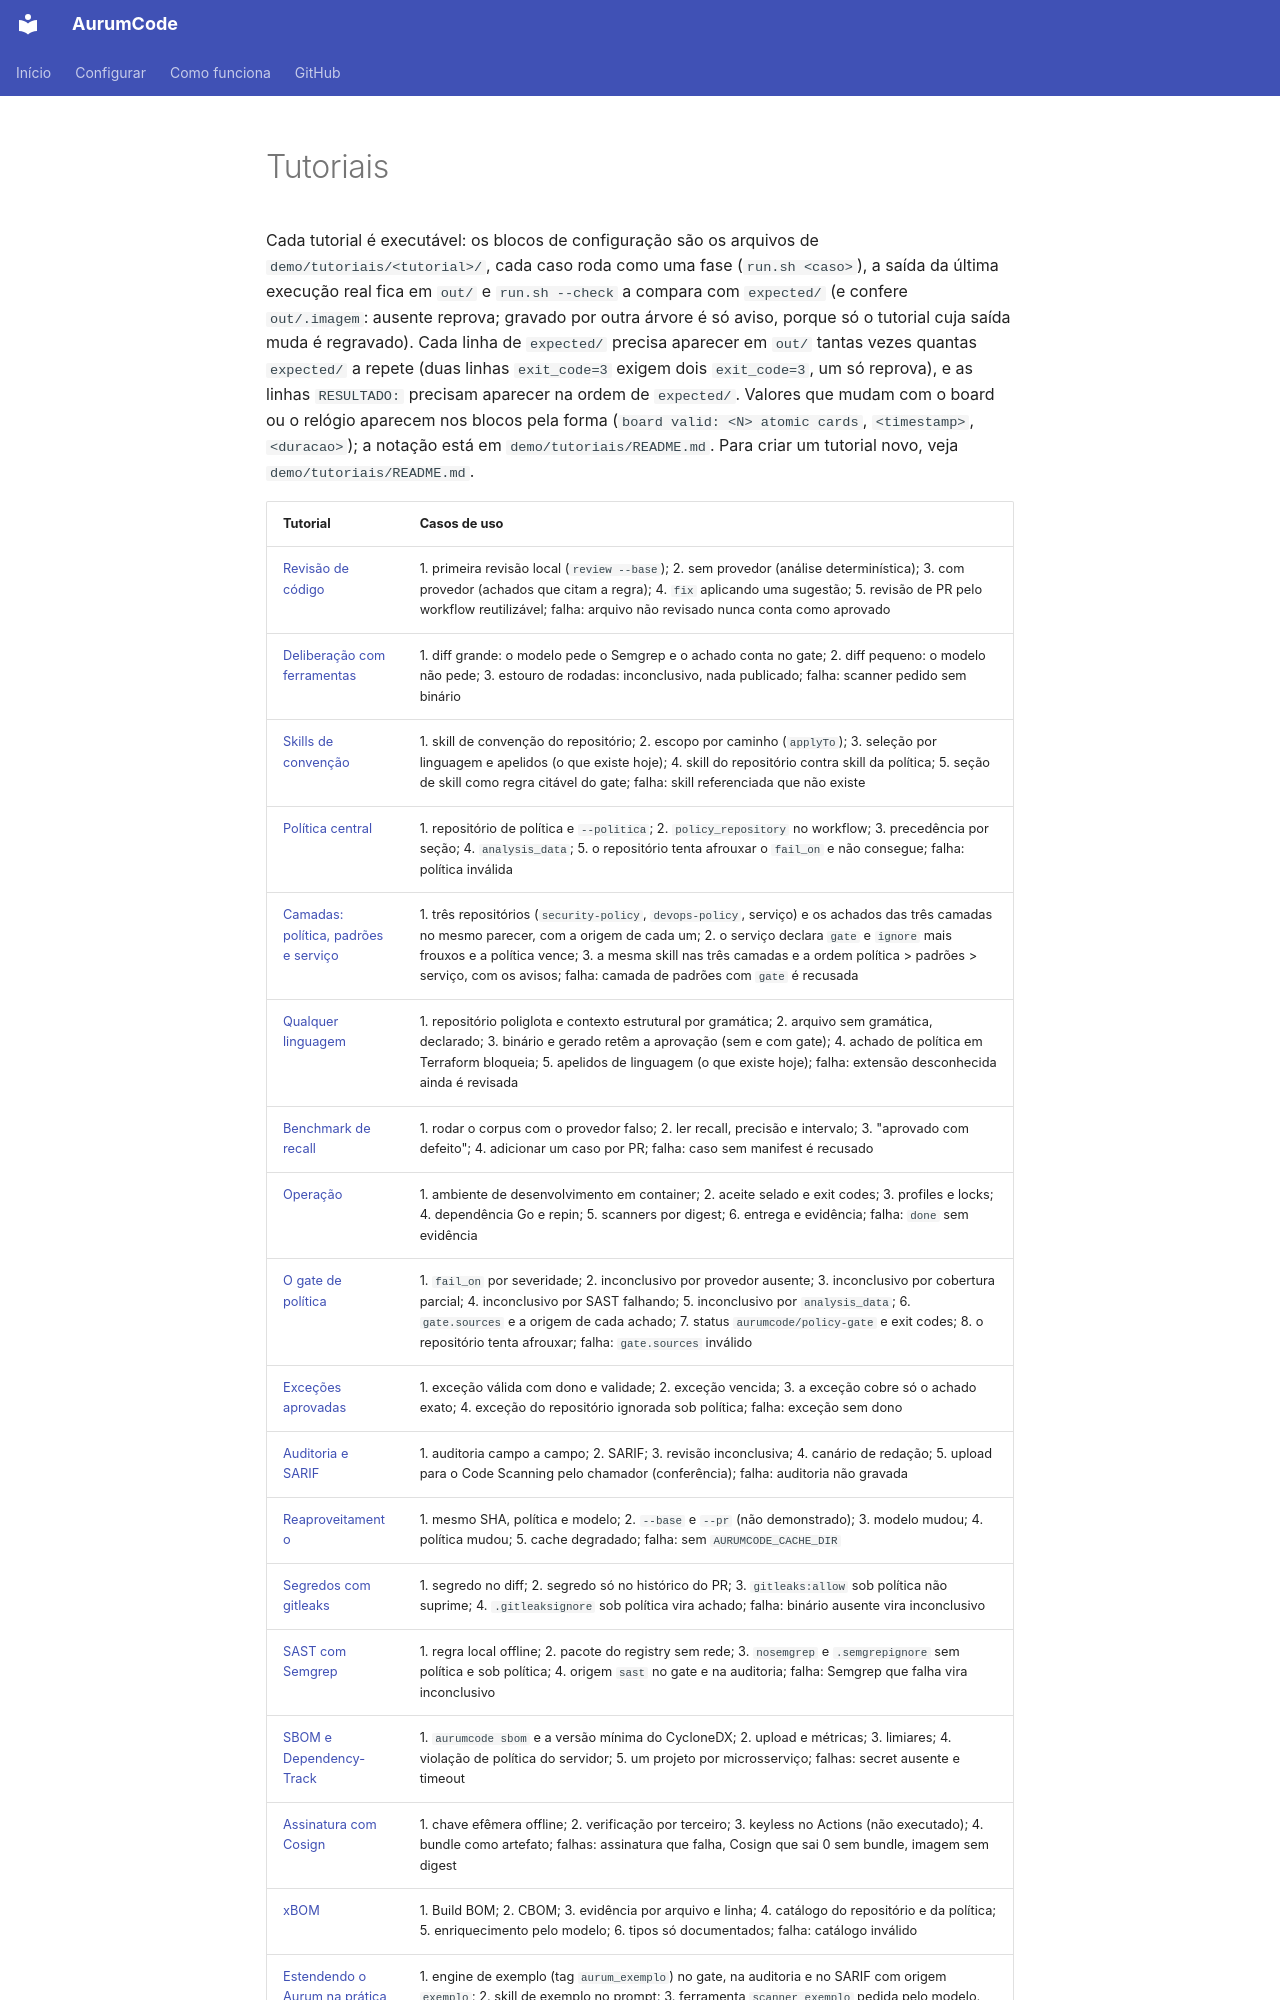

repository: Mpaape/AurumCode · page: tutorials/index.html · generator: mkdocs

# Tutoriais

Cada tutorial é executável: os blocos de configuração são os arquivos de
`demo/tutoriais/<tutorial>/`, cada caso roda como uma fase (`run.sh <caso>`),
a saída da última execução real fica em `out/` e `run.sh --check` a compara
com `expected/` (e confere `out/.imagem`: ausente reprova; gravado por outra árvore
é só aviso, porque só o tutorial cuja saída muda é regravado). Cada linha de `expected/` precisa aparecer em `out/` tantas vezes quantas
`expected/` a repete (duas linhas `exit_code=3` exigem dois `exit_code=3`, um só
reprova), e as linhas `RESULTADO:` precisam aparecer na ordem de `expected/`. Valores que mudam com o board ou o relógio aparecem nos blocos pela forma
(`board valid: <N> atomic cards`, `<timestamp>`, `<duracao>`); a notação está em
`demo/tutoriais/README.md`. Para criar um tutorial novo, veja
`demo/tutoriais/README.md`.
